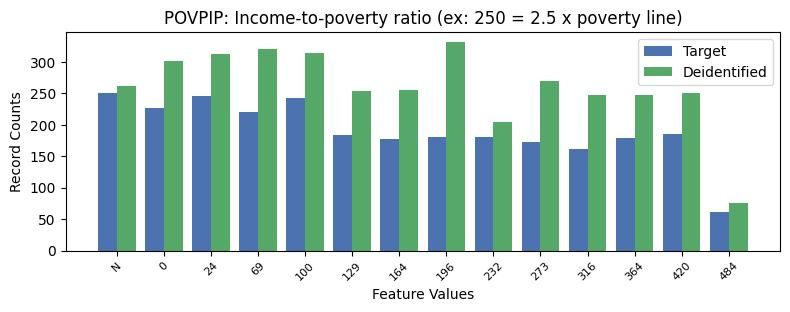

Source data for this figure (header and first rows):
, POVPIP, count_target, count_deidentified
0, 16, 2896, 1940
1, -1, 251, 262
2, 1, 245, 313
3, 3, 243, 314
4, 0, 227, 301
5, 2, 221, 321
6, 11, 186, 251
7, 4, 184, 253
8, 6, 181, 331
9, 7, 180, 205
10, 10, 179, 248
11, 5, 178, 256
12, 8, 173, 269
13, 9, 162, 247
14, 12, 61, 76
